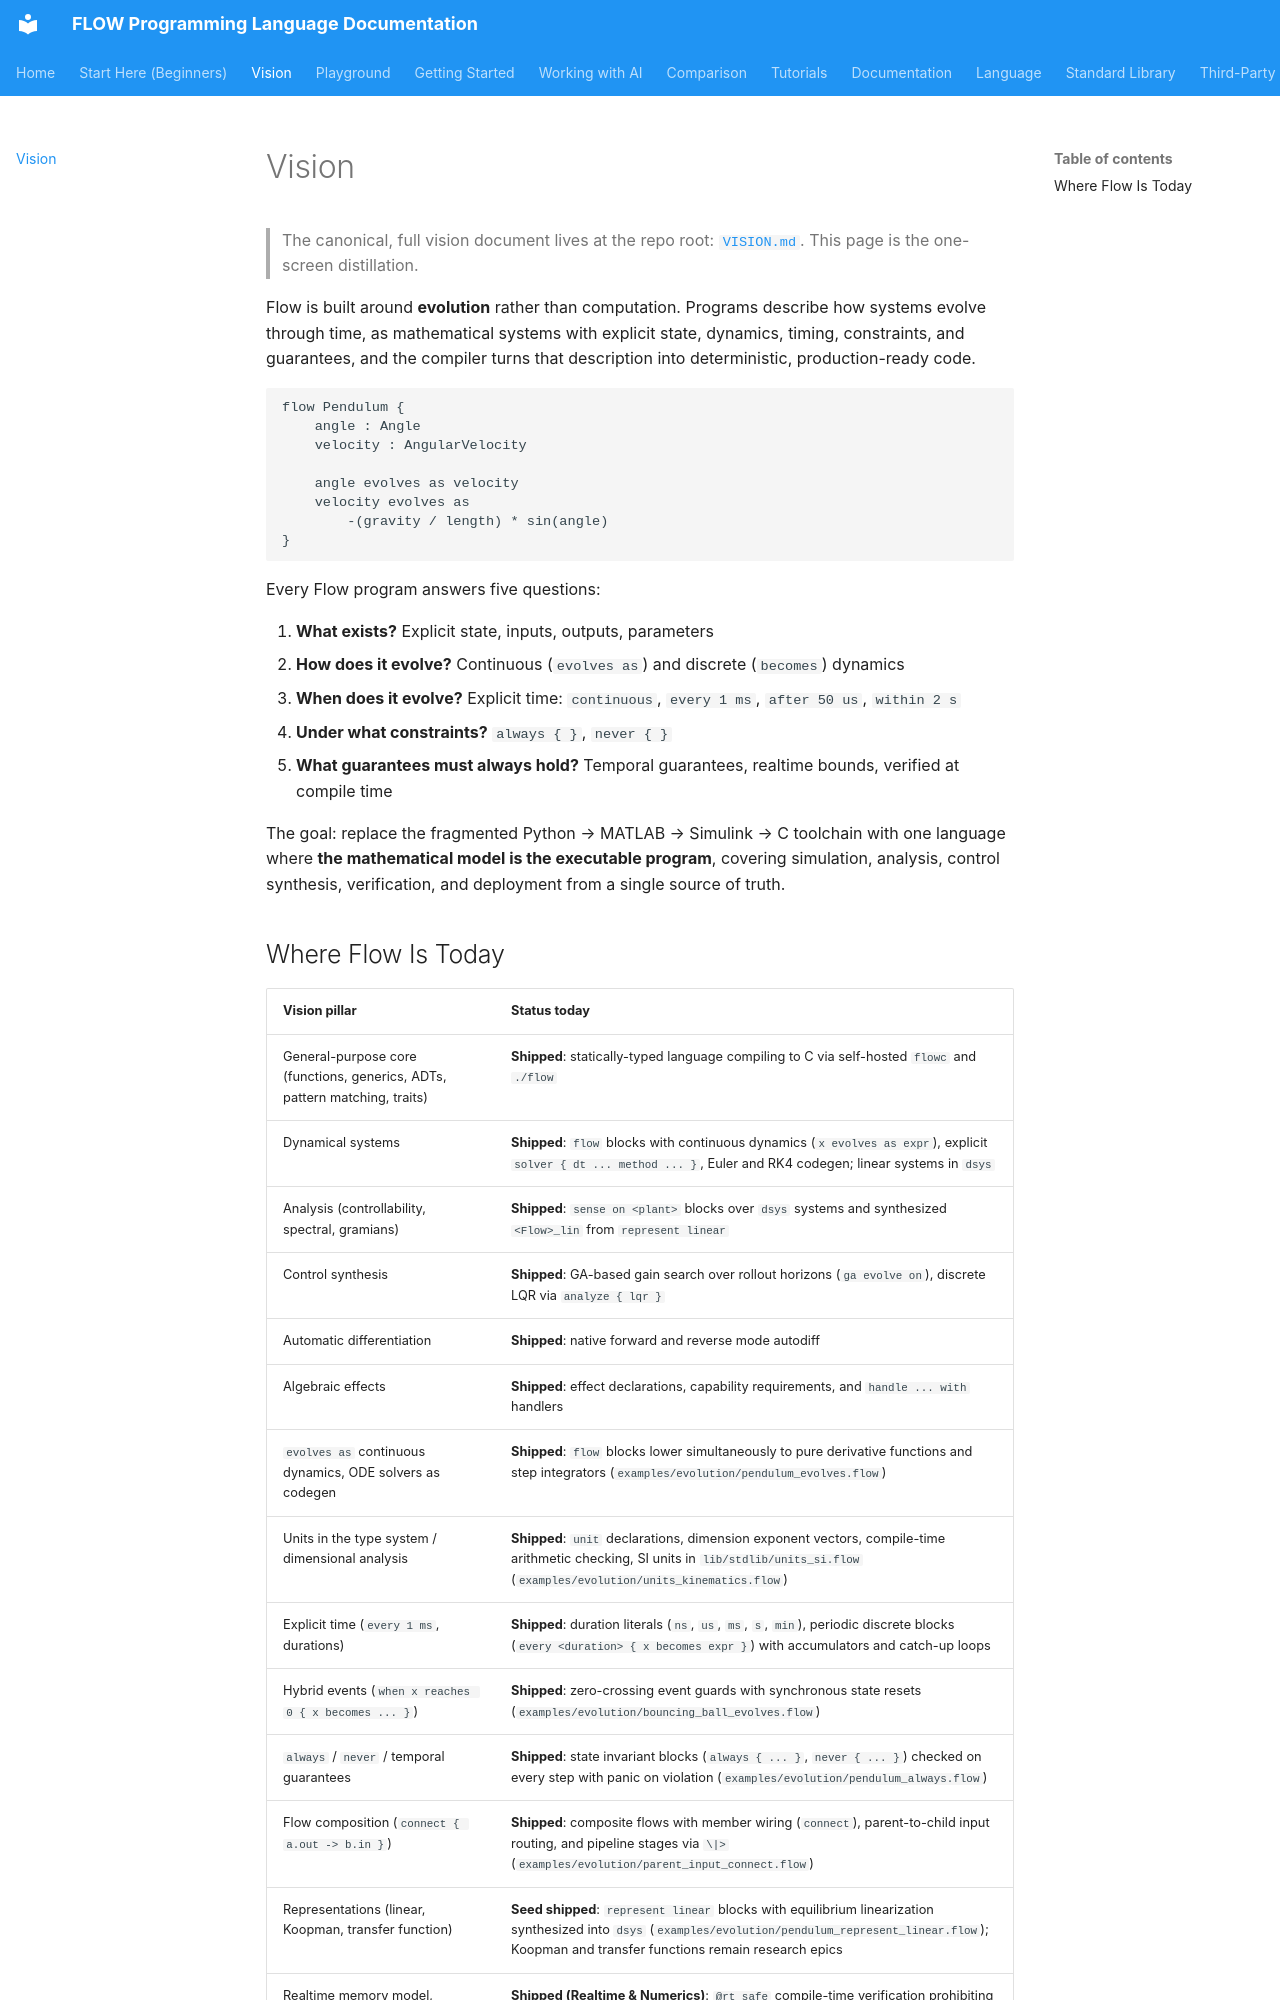

repository: flooooooooooow/flow · page: vision/index.html · generator: mkdocs

# Vision

> The canonical, full vision document lives at the repo root: [`VISION.md`](https://github.com/flooooooooooow/flow/blob/main/VISION.md). This page is the one-screen distillation.

Flow is built around **evolution** rather than computation. Programs describe how systems evolve through time, as mathematical systems with explicit state, dynamics, timing, constraints, and guarantees, and the compiler turns that description into deterministic, production-ready code.

```flow-future
flow Pendulum {
    angle : Angle
    velocity : AngularVelocity

    angle evolves as velocity
    velocity evolves as
        -(gravity / length) * sin(angle)
}
```

Every Flow program answers five questions:

1. **What exists?** Explicit state, inputs, outputs, parameters
2. **How does it evolve?** Continuous (`evolves as`) and discrete (`becomes`) dynamics
3. **When does it evolve?** Explicit time: `continuous`, `every 1 ms`, `after 50 us`, `within 2 s`
4. **Under what constraints?** `always { }`, `never { }`
5. **What guarantees must always hold?** Temporal guarantees, realtime bounds, verified at compile time

The goal: replace the fragmented Python → MATLAB → Simulink → C toolchain with one language where **the mathematical model is the executable program**, covering simulation, analysis, control synthesis, verification, and deployment from a single source of truth.
